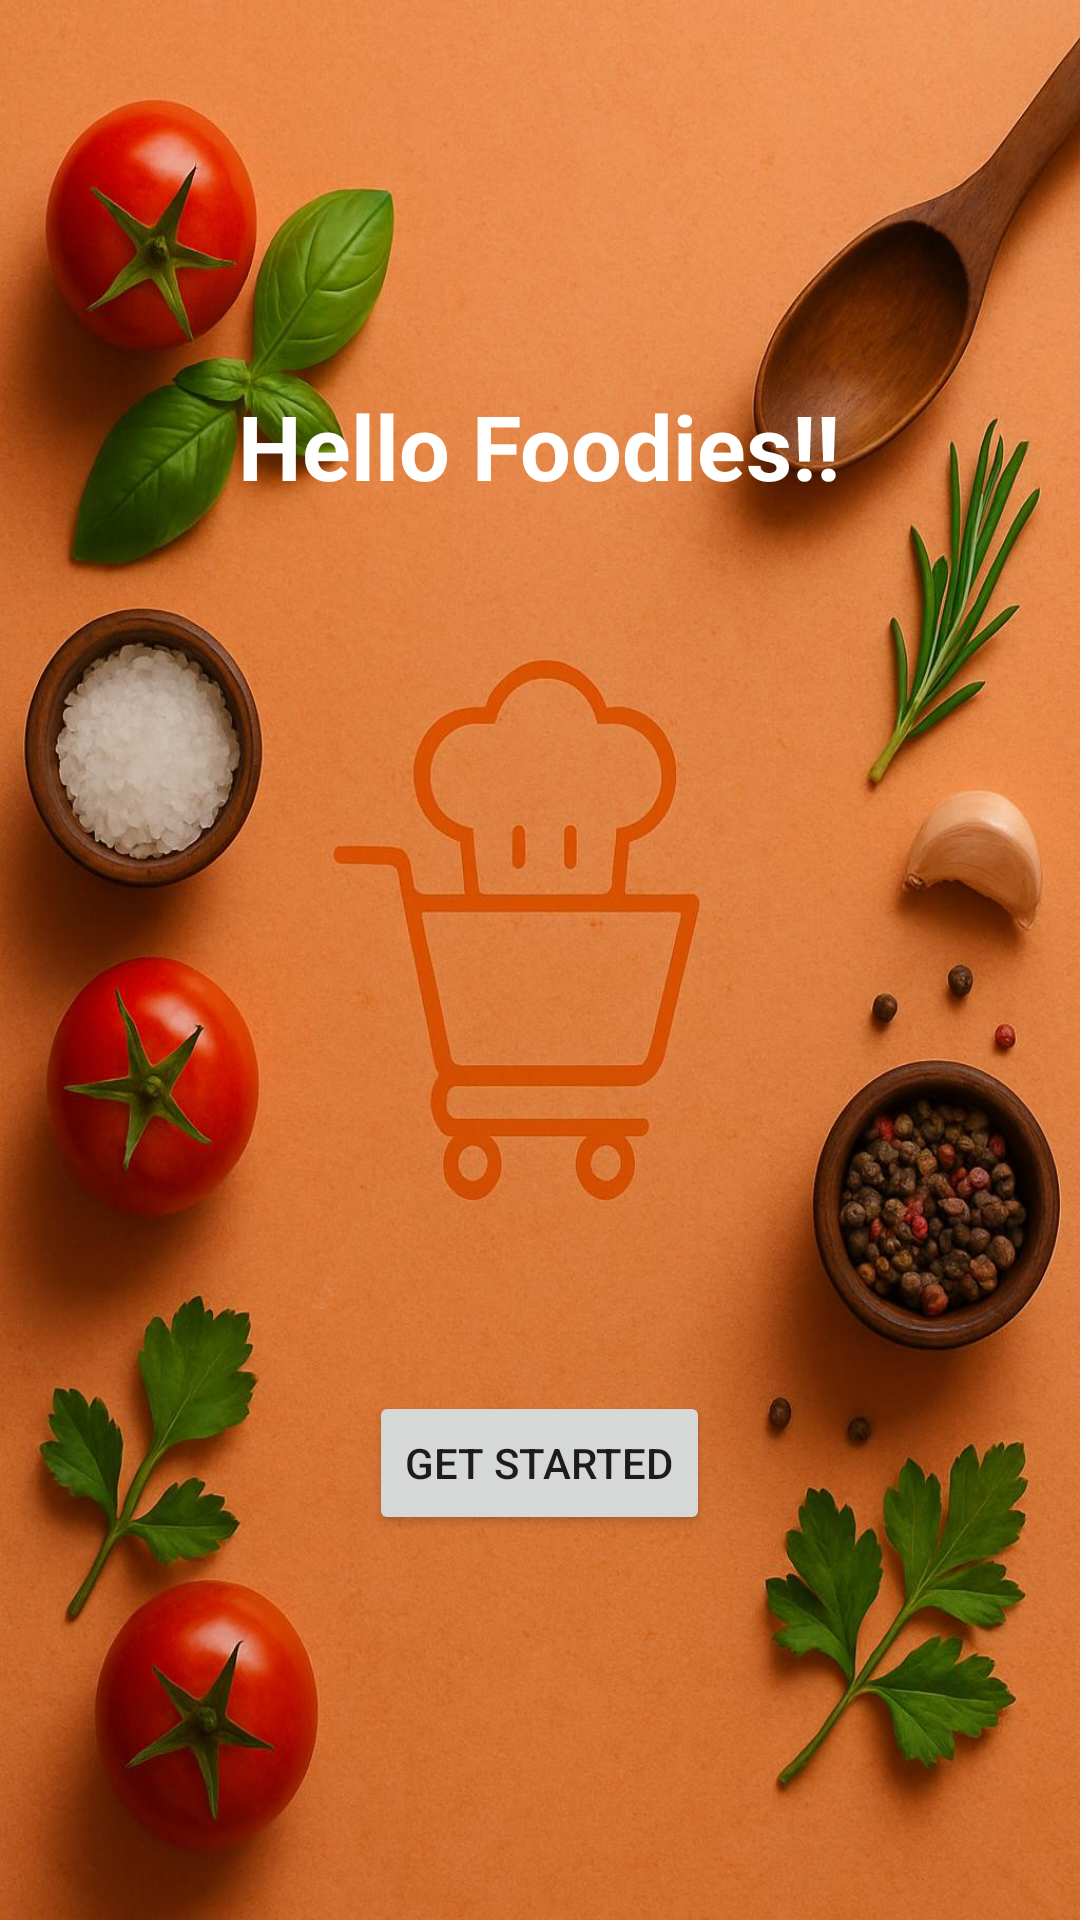

Produce the Android XML layout that renders to this screen, including the resource entries it uses.
<!-- AndroidManifest.xml: application theme Theme.ChefCart -->
<!-- res/layout/activity_welcome.xml -->
<?xml version="1.0" encoding="utf-8"?>
<RelativeLayout xmlns:android="http://schemas.android.com/apk/res/android"
    android:layout_width="match_parent"
    android:layout_height="match_parent"
    android:background="@drawable/background5"
    android:gravity="center">

    <TextView
        android:id="@+id/txtWelcome"
        android:layout_width="wrap_content"
        android:layout_height="wrap_content"
        android:text="Hello Foodies!!"
        android:textSize="30sp"
        android:textColor="@color/white"
        android:textStyle="bold"
        android:layout_marginBottom="275dp"
        android:layout_centerHorizontal="true"/>

    <Button
        android:id="@+id/btnGetStarted"
        android:layout_width="wrap_content"
        android:layout_height="wrap_content"
        android:text="Get Started"
        android:layout_below="@id/txtWelcome"
        android:layout_marginTop="20dp"
        android:layout_centerHorizontal="true"/>
</RelativeLayout>
<!-- resources referenced by this layout -->
<resources>
  <color name="white">#FFFFFF</color>
  <!-- drawable background5: jpg bitmap (drawable, 153491 bytes) -->
  <style name="Theme.ChefCart" parent="Theme.MaterialComponents.Light.NoActionBar">
          <item name="colorPrimary">#BA4921</item>
          <item name="colorPrimaryVariant">@color/primaryDark</item>
          <item name="colorAccent">@color/white</item>
          <item name="android:windowBackground">@drawable/background_layer</item>
      </style>
  <color name="primaryDark">#3700B3</color>
  <!-- drawable background_layer (drawable) -->
  <?xml version="1.0" encoding="utf-8"?>
  <layer-list xmlns:android="http://schemas.android.com/apk/res/android">
      <item>
          <bitmap
              android:layout_height="wrap_content"
              android:layout_width="wrap_content"
              android:gravity="fill|center"
              android:src="@drawable/background5" />
      </item>
  </layer-list>
</resources>
